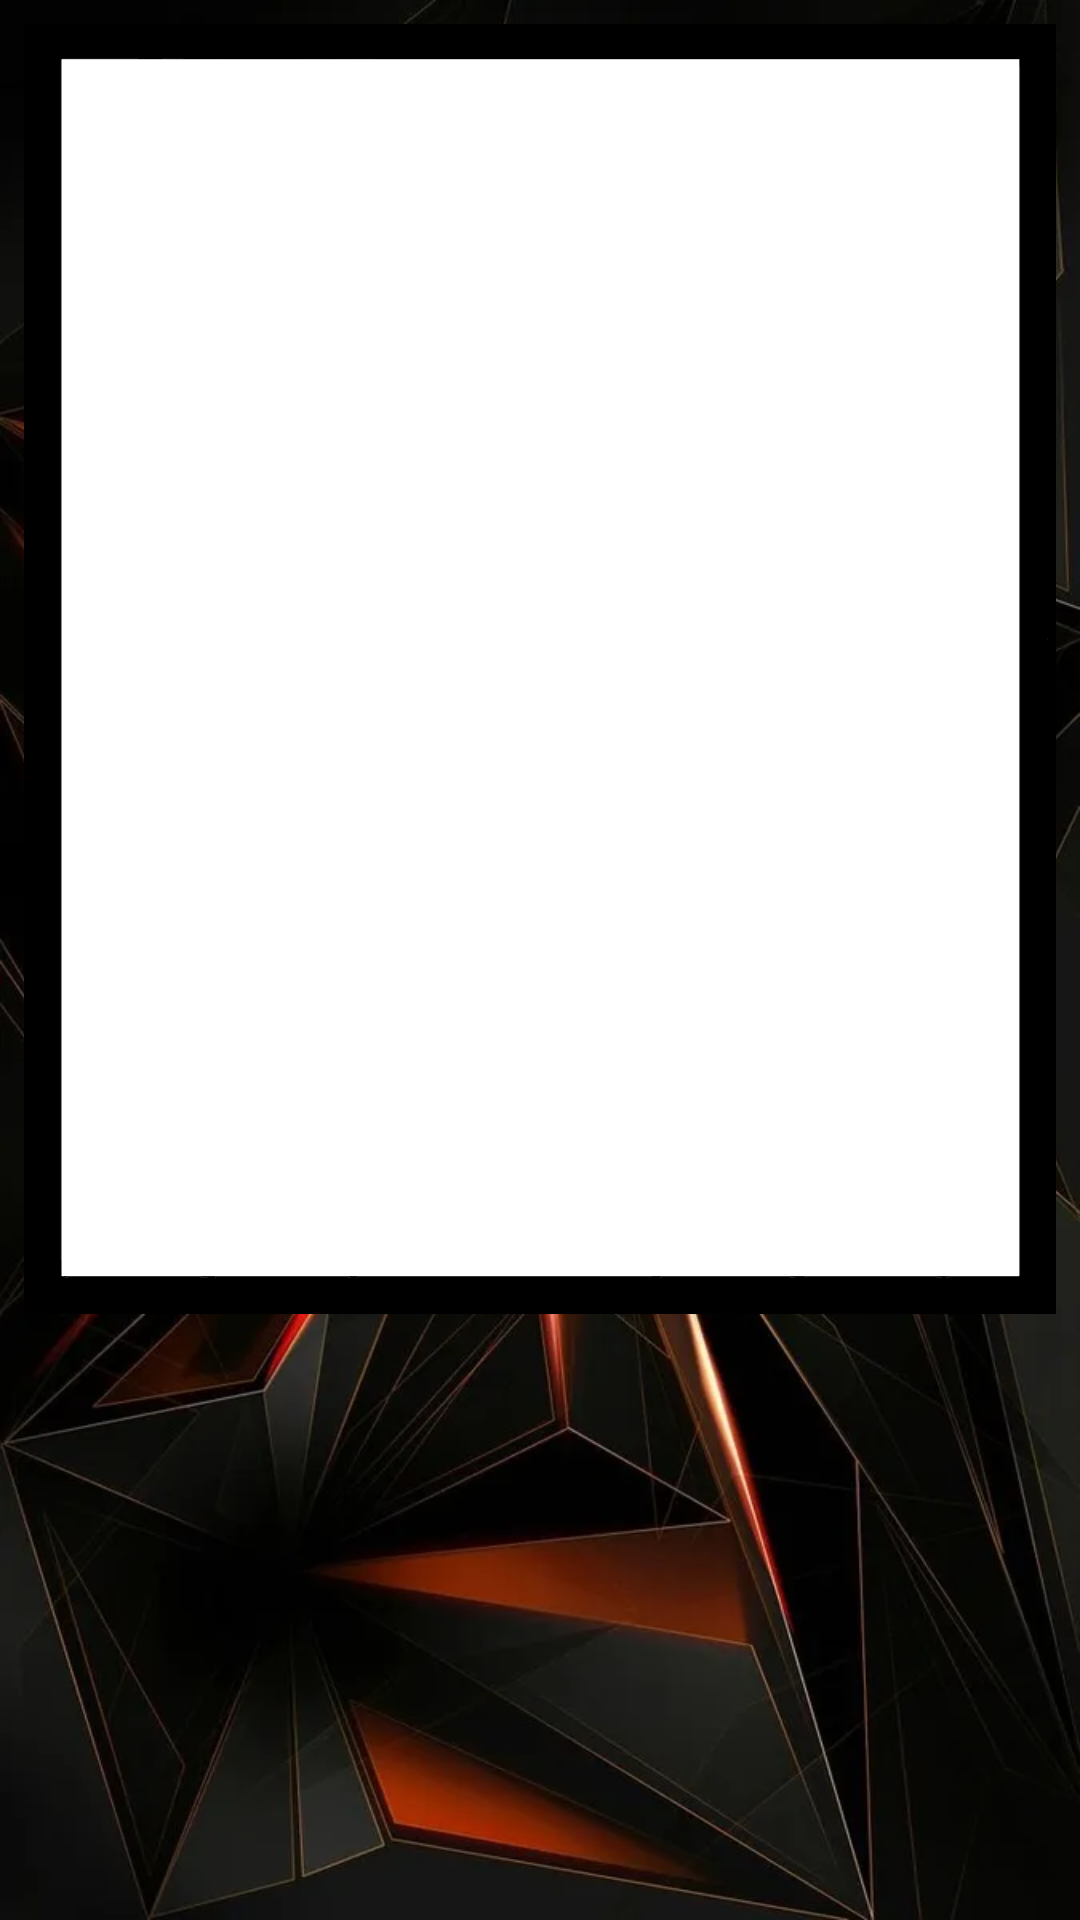

The Android layout XML behind this screen, and the referenced resources:
<!-- AndroidManifest.xml: application theme AppTheme -->
<!-- res/layout/activity_puzzle.xml -->
<?xml version="1.0" encoding="utf-8"?>
<android.support.constraint.ConstraintLayout xmlns:android="http://schemas.android.com/apk/res/android"
    xmlns:app="http://schemas.android.com/apk/res-auto"
    xmlns:tools="http://schemas.android.com/tools"
    android:layout_width="match_parent"
    android:layout_height="match_parent"
    tools:context="onurbalari.com.androidpuzzlegame.PuzzleActivity"
    android:background="@drawable/table_background">

    <ImageView
        android:layout_width="0dp"
        android:layout_height="0dp"
        android:layout_marginEnd="8dp"
        android:layout_marginStart="8dp"
        android:layout_marginTop="8dp"
        android:alpha="1.0"
        app:layout_constraintDimensionRatio="H,4:5"
        app:layout_constraintLeft_toLeftOf="parent"
        app:layout_constraintRight_toRightOf="parent"
        app:layout_constraintTop_toTopOf="parent"
        app:srcCompat="@drawable/puzzle_frame"/>

    <ImageView
        android:id="@+id/imageView"
        android:layout_width="0dp"
        android:layout_height="0dp"
        android:layout_marginEnd="16dp"
        android:layout_marginStart="16dp"
        android:layout_marginTop="18dp"
        android:scaleType="centerCrop"
        app:layout_constraintDimensionRatio="H,4:5"
        app:layout_constraintEnd_toEndOf="parent"
        app:layout_constraintLeft_toLeftOf="parent"
        app:layout_constraintRight_toRightOf="parent"
        app:layout_constraintStart_toStartOf="parent"
        app:layout_constraintTop_toTopOf="parent"
        app:srcCompat="@drawable/photo"
        android:alpha="0.5" />

    <RelativeLayout
        android:id="@+id/layout"
        android:layout_width="match_parent"
        android:layout_height="match_parent"
        app:layout_constraintBottom_toBottomOf="parent"
        app:layout_constraintLeft_toLeftOf="parent"
        app:layout_constraintRight_toRightOf="parent"
        app:layout_constraintTop_toTopOf="parent"/>

</android.support.constraint.ConstraintLayout>
<!-- resources referenced by this layout -->
<resources>
  <!-- drawable puzzle_frame: png bitmap (drawable-xxhdpi, 13197 bytes) -->
  <!-- drawable table_background: jpg bitmap (drawable-xxhdpi, 53912 bytes) -->
  <style name="AppTheme" parent="Theme.AppCompat.NoActionBar">
          <item name="colorPrimary">@color/colorPrimary</item>
          <item name="colorPrimaryDark">#000000</item>
          <item name="colorAccent">@color/colorAccent</item>
      </style>
  <!-- not gathered from this repository: default colours our renderer supplied (Android Studio template values) -->
  <color name="colorPrimary">#FF6200EE</color>
  <color name="colorAccent">#FF03DAC5</color>
</resources>
